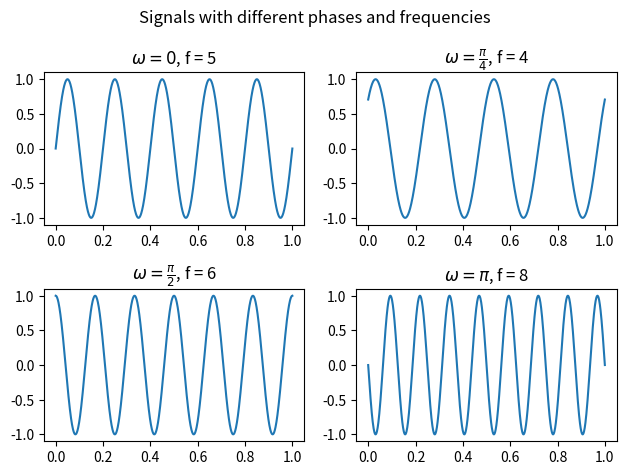
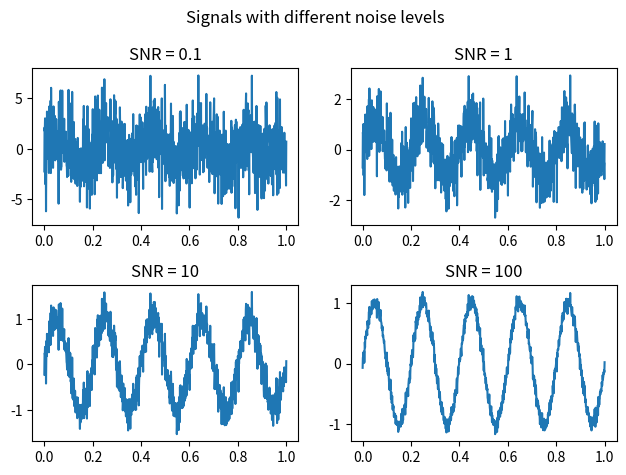

Source code (Python) for these figures, in order:
import numpy as np
import matplotlib.pyplot as plt

def generateSinus(signalTime, phase, freq = 5):
    return np.sin(2 * np.pi * freq * signalTime + phase)

time = np.linspace(0, 1, 1000)

fig, axs = plt.subplots(2, 2)
fig.suptitle('Signals with different phases and frequencies')
axs[0, 0].plot(time, generateSinus(signalTime = time, phase = 0, freq = 5))
axs[0, 0].set_title(r'$\omega = 0$, f = 5')
axs[0, 1].plot(time, generateSinus(signalTime = time, phase = np.pi / 4, freq = 4))
axs[0, 1].set_title(r'$\omega = \frac{\pi}{4}$, f = 4')
axs[1, 0].plot(time, generateSinus(signalTime = time, phase = np.pi / 2, freq = 6))
axs[1, 0].set_title(r'$\omega = \frac{\pi}{2}$, f = 6')
axs[1, 1].plot(time, generateSinus(signalTime = time, phase = np.pi, freq = 8))
axs[1, 1].set_title(r'$\omega = \pi$, f = 8')
fig.tight_layout()
fig.savefig('2 First Part.pdf')
fig.show()

chosenSignal = generateSinus(signalTime = time, phase = 0, freq = 5)
normChosenSignal = np.linalg.norm(chosenSignal)

gaussianNoise = np.random.normal(0, 1, size = len(chosenSignal))
normGaussianNoise = np.linalg.norm(gaussianNoise)

noiseSignals = []
SNRvalues = [0.1, 1, 10, 100]
for SNR in SNRvalues:
    gamma = normChosenSignal / (np.sqrt(SNR) * normGaussianNoise)
    noiseSignal = chosenSignal + gamma * gaussianNoise
    noiseSignals.append(noiseSignal)

fig, axs = plt.subplots(2, 2)
fig.suptitle('Signals with different noise levels')
axs[0, 0].plot(time, noiseSignals[0]); axs[0, 0].set_title(f'SNR = {SNRvalues[0]}')
axs[0, 1].plot(time, noiseSignals[1]); axs[0, 1].set_title(f'SNR = {SNRvalues[1]}')
axs[1, 0].plot(time, noiseSignals[2]); axs[1, 0].set_title(f'SNR = {SNRvalues[2]}')
axs[1, 1].plot(time, noiseSignals[3]); axs[1, 1].set_title(f'SNR = {SNRvalues[3]}')
fig.tight_layout()
fig.savefig('2 Second Part.pdf')
fig.show()